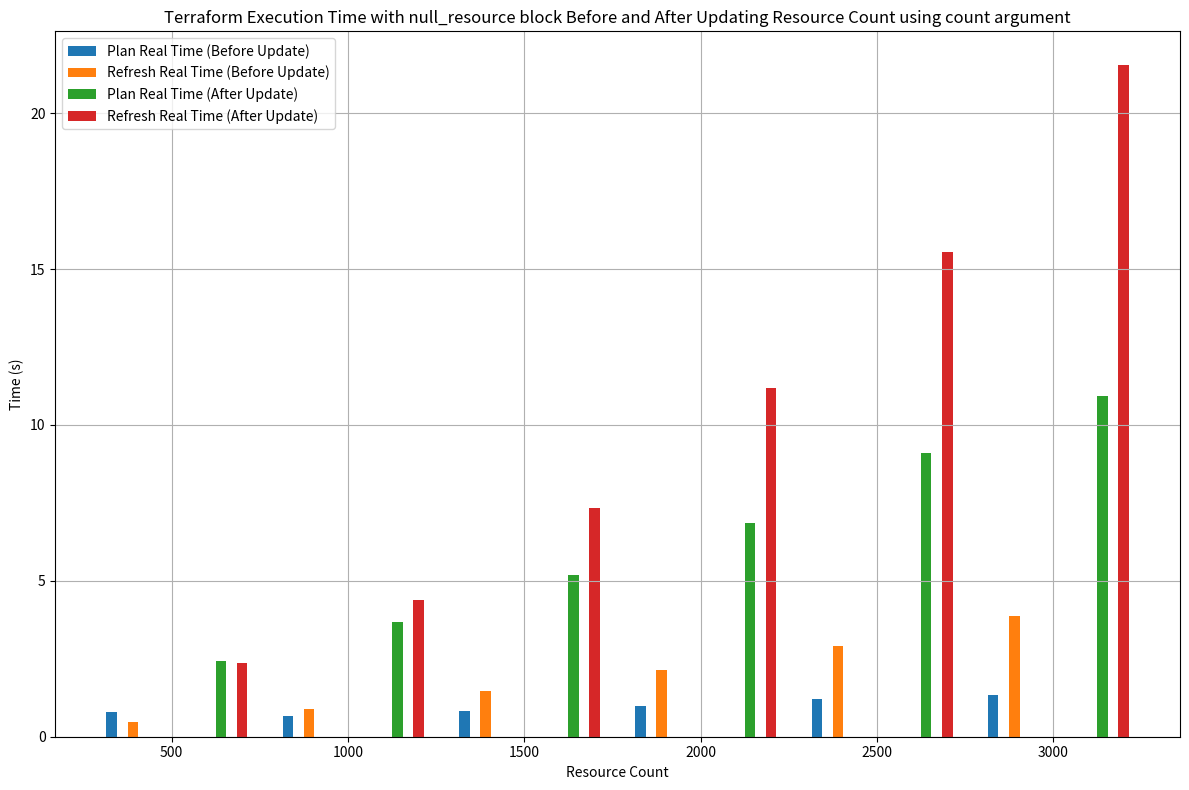

This chart was generated by the following Python code:
import pandas as pd
import matplotlib.pyplot as plt

# Provided data
data = {
    'Resource Count': [500, 1000, 1500, 2000, 2500, 3000],
    'Init Real Time (Before Update)': [0.839, 0.799, 0.779, 0.797, 1.131, 0.831],
    'Plan Real Time (Before Update)': [0.784, 0.666, 0.823, 0.994, 1.215, 1.339],
    'Apply Real Time (Before Update)': [3.682, 8.786, 15.54, 24.141, 34.597, 48.472],
    'Refresh Real Time (Before Update)': [0.468, 0.893, 1.467, 2.145, 2.917, 3.869],
    'Init Real Time (After Update)': [1.289, 1.344, 1.36, 4.646, 1.293, 4.284],
    'Plan Real Time (After Update)': [2.422, 3.687, 5.183, 6.847, 9.098, 10.928],
    'Apply Real Time (After Update)': [9.251, 27.427, 56.339, 97.686, 151.144, 214.35],
    'Refresh Real Time (After Update)': [2.349, 4.376, 7.352, 11.191, 15.538, 21.548]
}

# Creating DataFrame
df = pd.DataFrame(data)

# Plotting
plt.figure(figsize=(12, 8))

# Before Update
#plt.bar(df['Resource Count'] - 200, df['Init Real Time (Before Update)'], width=30, label='Init Real Time (Before Update)')
plt.bar(df['Resource Count'] - 170, df['Plan Real Time (Before Update)'], width=30, label='Plan Real Time (Before Update)')
#plt.bar(df['Resource Count'] - 140, df['Apply Real Time (Before Update)'], width=30, label='Apply Real Time (Before Update)')
plt.bar(df['Resource Count'] - 110, df['Refresh Real Time (Before Update)'], width=30, label='Refresh Real Time (Before Update)')

# After Update
#plt.bar(df['Resource Count'] + 110, df['Init Real Time (After Update)'], width=30, label='Init Real Time (After Update)')
plt.bar(df['Resource Count'] + 140, df['Plan Real Time (After Update)'], width=30, label='Plan Real Time (After Update)')
#plt.bar(df['Resource Count'] + 170, df['Apply Real Time (After Update)'], width=30, label='Apply Real Time (After Update)')
plt.bar(df['Resource Count'] + 200, df['Refresh Real Time (After Update)'], width=30, label='Refresh Real Time (After Update)')

plt.title('Terraform Execution Time with null_resource block Before and After Updating Resource Count using count argument')
plt.xlabel('Resource Count')
plt.ylabel('Time (s)')
plt.legend()
plt.grid(True)
plt.xticks(df['Resource Count'])

plt.tight_layout()
plt.show()
